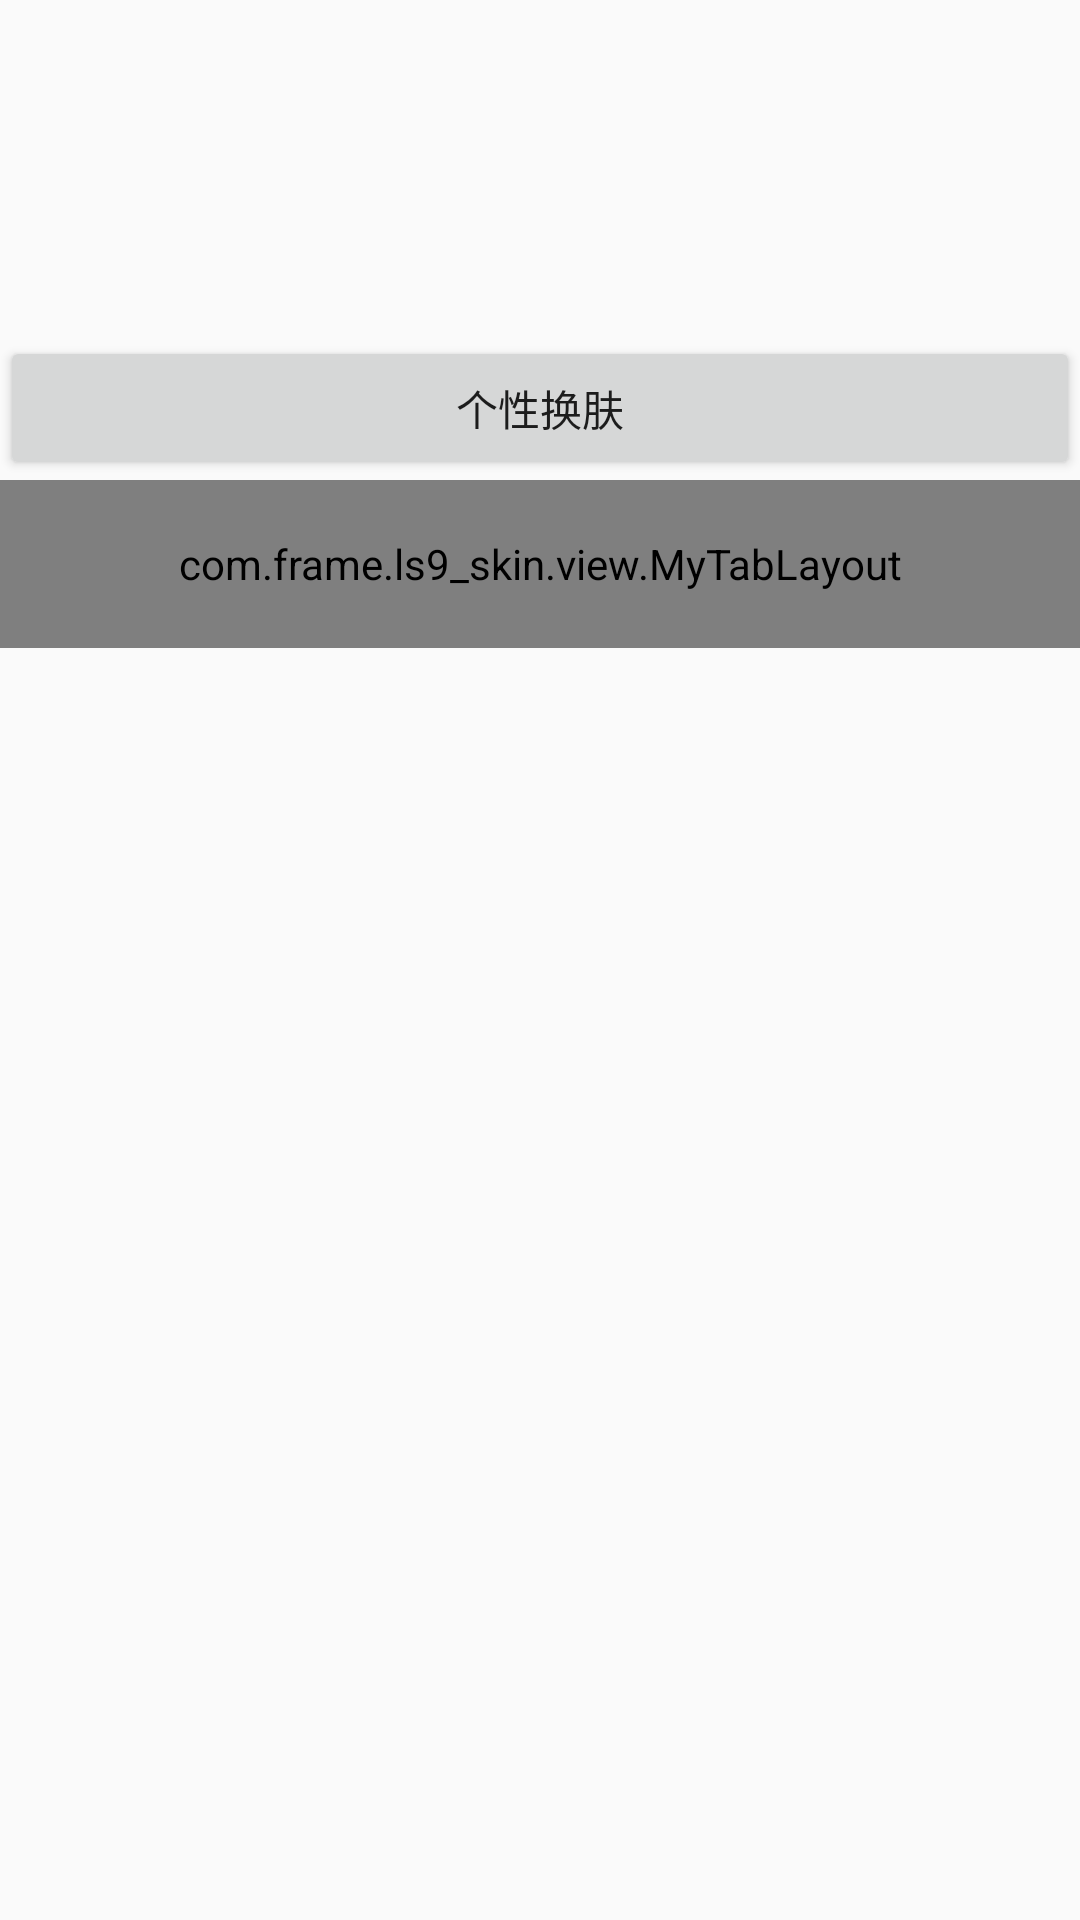

Produce the Android XML layout that renders to this screen, including the resource entries it uses.
<!-- AndroidManifest.xml: application theme AppTheme -->
<!-- res/layout/activity_main.xml -->
<?xml version="1.0" encoding="utf-8"?>

<LinearLayout
    xmlns:android="http://schemas.android.com/apk/res/android"
    xmlns:app="http://schemas.android.com/apk/res-auto"
    xmlns:tools="http://schemas.android.com/tools"
    android:layout_width="match_parent"
    android:layout_height="match_parent"
    android:background="@drawable/t_window_bg"
    android:orientation="vertical"
    >
    
    <ImageView
        android:layout_width="match_parent"
        android:layout_height="?actionBarSize"
        android:background="@drawable/toolbar" />

    <ImageView
        android:layout_width="match_parent"
        android:layout_height="?actionBarSize"
        android:background="@drawable/toolbar" />

    <Button
        skinTypeface="@string/typeface2"
        android:layout_width="match_parent"
        android:layout_height="wrap_content"
        android:onClick="skinSelect"
        android:text="个性换肤"
        tools:ignore="MissingPrefix" />

    <com.frame.ls9_skin.view.MyTabLayout
        android:id="@+id/tab"
        android:layout_width="match_parent"
        android:layout_height="?actionBarSize"
        app:tabIndicatorColor="@color/tabSelectedTextColor"
        app:tabTextColor="@color/tab_selector"></com.frame.ls9_skin.view.MyTabLayout>

    <android.support.v4.view.ViewPager
        android:id="@+id/vp"
        android:layout_width="match_parent"
        android:layout_height="match_parent"></android.support.v4.view.ViewPager>
</LinearLayout>
<!-- resources referenced by this layout -->
<resources>
  <color name="tabSelectedTextColor">#ffce3d3a</color>
  <string name="typeface2" />
  <style name="AppTheme" parent="Theme.AppCompat.Light.NoActionBar">
          
          <item name="colorPrimary">@color/colorPrimary</item>
          <item name="colorPrimaryDark">@color/colorPrimaryDark</item>
          <item name="colorAccent">@color/colorAccent</item>
          <item name="skinTypeface">@string/typeface</item>
      </style>
  <color name="colorPrimary">#ffce3d3a</color>
  <color name="colorPrimaryDark">#ffce3d3a</color>
  <color name="colorAccent">#1f1f1f</color>
  <string name="typeface" />
</resources>
